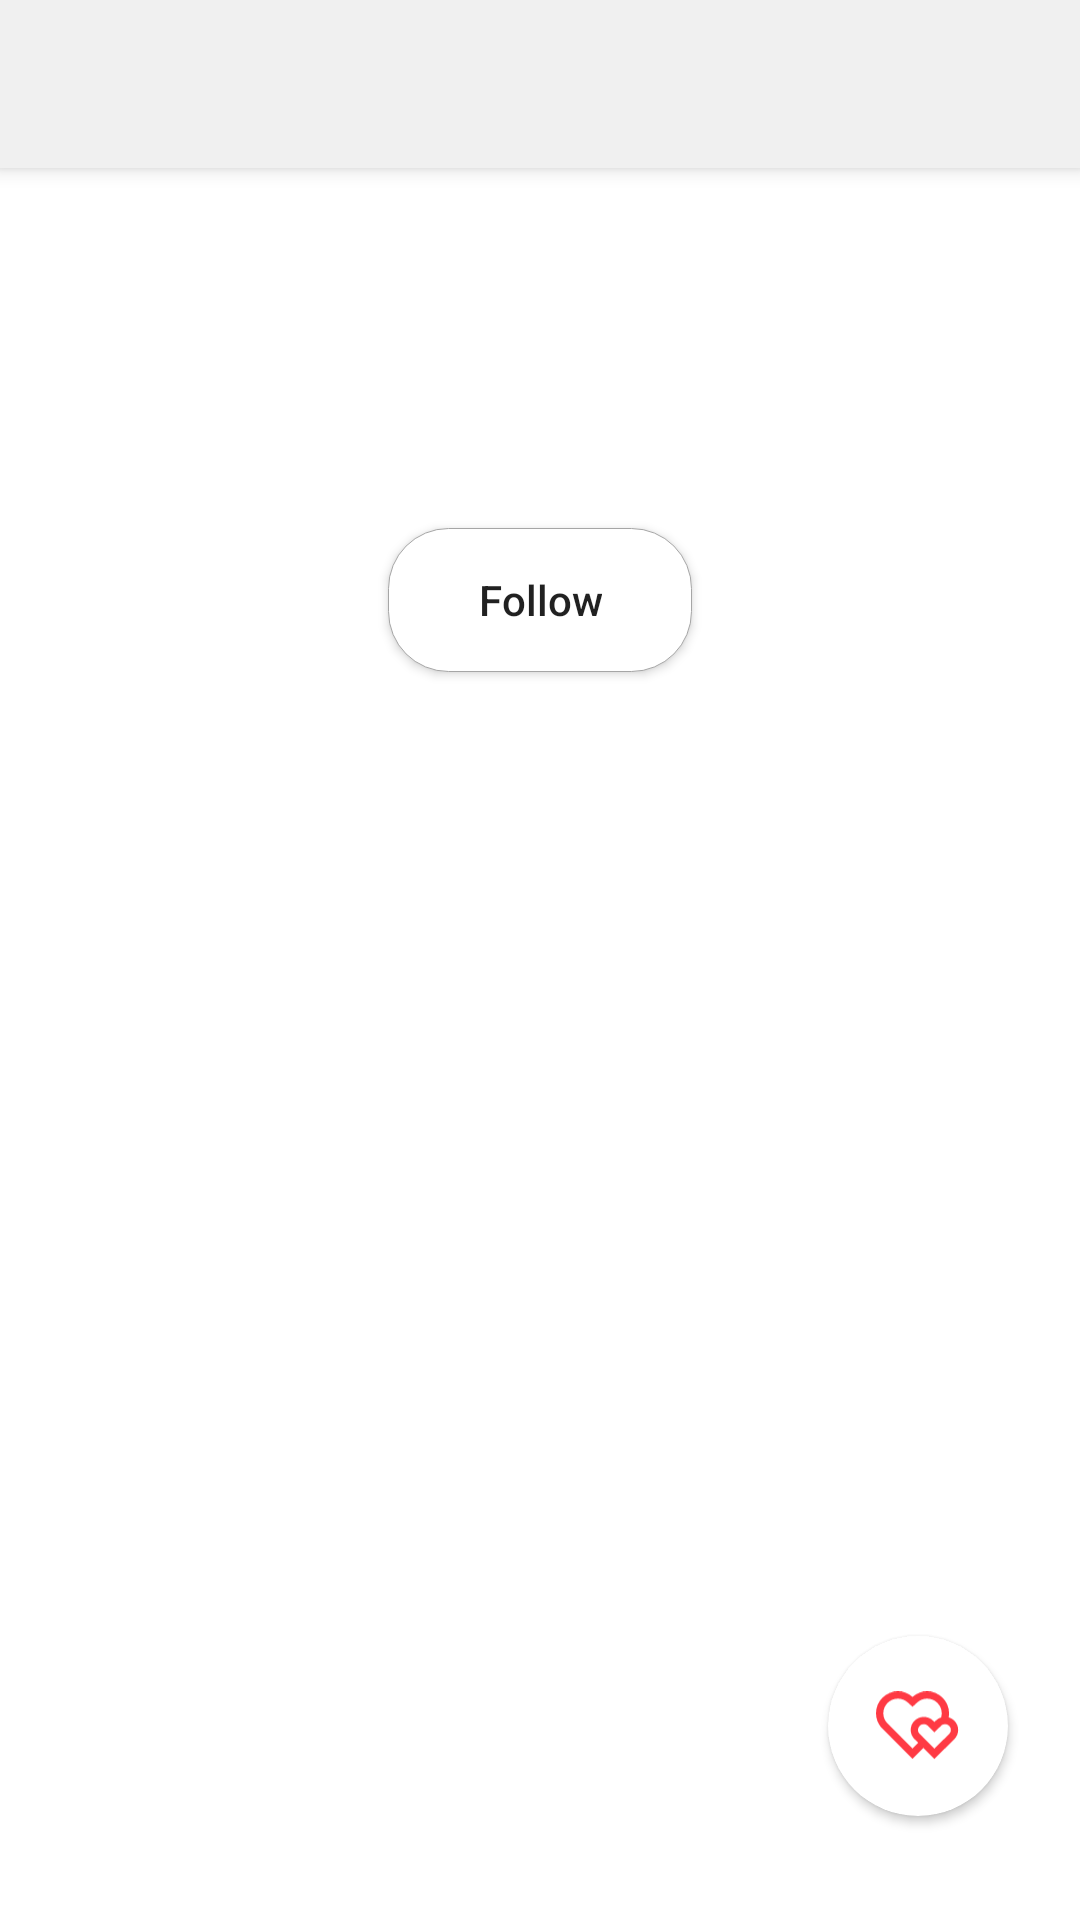

Android layout source for this screen:
<!-- AndroidManifest.xml: application theme Theme.NewsApp -->
<!-- res/layout/fragment_news_detail.xml -->
<?xml version="1.0" encoding="utf-8"?>
<androidx.constraintlayout.widget.ConstraintLayout xmlns:android="http://schemas.android.com/apk/res/android"
    xmlns:app="http://schemas.android.com/apk/res-auto"
    xmlns:tools="http://schemas.android.com/tools"
    android:layout_width="match_parent"
    android:layout_height="match_parent"
    android:background="#fff"
    android:fitsSystemWindows="true"
    tools:context=".fragments.NewsDetailFragment">

    <androidx.coordinatorlayout.widget.CoordinatorLayout
        android:layout_width="match_parent"
        android:layout_height="match_parent">

        <com.google.android.material.appbar.AppBarLayout
            android:id="@+id/appbarlayout"
            android:layout_width="match_parent"
            android:layout_height="wrap_content"
            android:background="#F0F0F0"
            android:fitsSystemWindows="true">

            <com.google.android.material.appbar.CollapsingToolbarLayout
                android:id="@+id/collapsing_toolbar"
                android:layout_width="match_parent"
                android:layout_height="match_parent"
                android:fitsSystemWindows="true"
                app:contentScrim="?attr/colorPrimary"
                app:layout_scrollFlags="scroll|snap|exitUntilCollapsed">

                <ImageView
                    android:id="@+id/image_view"
                    android:layout_width="match_parent"
                    android:layout_height="wrap_content"
                    android:maxHeight="400dp"
                    android:adjustViewBounds="true"
                    android:scaleType="centerCrop"
                    tools:ignore="ContentDescription" />


                <androidx.appcompat.widget.Toolbar
                    android:id="@+id/mytoolbar"
                    android:layout_width="match_parent"
                    android:layout_height="?attr/actionBarSize"
                    android:layout_marginStart="10dp"
                    android:theme="@style/MyAppbarTheme"
                    android:layout_marginLeft="20dp"
                    app:layout_collapseMode="pin" />


            </com.google.android.material.appbar.CollapsingToolbarLayout>


        </com.google.android.material.appbar.AppBarLayout>


        <androidx.core.widget.NestedScrollView
            android:layout_width="match_parent"
            android:layout_height="wrap_content"
            android:layout_marginTop="-90dp"
            android:fillViewport="true"
            app:layout_behavior="com.google.android.material.appbar.AppBarLayout$ScrollingViewBehavior">

            <androidx.constraintlayout.widget.ConstraintLayout
                android:layout_width="match_parent"
                android:layout_height="wrap_content">

                <androidx.cardview.widget.CardView
                    android:id="@+id/card_view"
                    android:layout_width="0dp"
                    android:layout_height="wrap_content"
                    android:minHeight="80dp"
                    app:cardBackgroundColor="#B3F5F5F5"
                    app:cardCornerRadius="16dp"
                    app:cardElevation="0.5dp"
                    app:layout_constraintEnd_toEndOf="parent"
                    app:layout_constraintStart_toStartOf="parent"
                    app:layout_constraintTop_toTopOf="parent"
                    app:layout_constraintWidth_percent="0.8">

                    <eightbitlab.com.blurview.BlurView
                        android:id="@+id/blur_view"
                        android:layout_width="match_parent"
                        android:layout_height="match_parent">

                        <androidx.constraintlayout.widget.ConstraintLayout
                            android:layout_width="match_parent"
                            android:layout_height="match_parent"
                            android:paddingHorizontal="14dp">

                            <TextView
                                android:id="@+id/date_tv"
                                android:layout_width="match_parent"
                                android:layout_height="wrap_content"
                                android:fontFamily="@font/nunito_regular"
                                android:maxLines="1"
                                android:paddingHorizontal="20dp"
                                android:paddingVertical="10dp"
                                android:textColor="@color/font_black"
                                android:textSize="12sp"
                                app:layout_constraintTop_toTopOf="parent" />

                            <TextView
                                android:id="@+id/title_tv"
                                android:layout_width="match_parent"
                                android:layout_height="wrap_content"
                                android:fontFamily="@font/nunito_bold"
                                android:maxLines="3"
                                android:paddingHorizontal="20dp"
                                android:textColor="@color/font_black"
                                android:textSize="16sp"
                                app:layout_constraintTop_toBottomOf="@id/date_tv" />

                            <TextView
                                android:id="@+id/author_name_tv"
                                android:layout_width="wrap_content"
                                android:layout_height="wrap_content"
                                android:fontFamily="@font/nunito_bold"
                                android:maxLines="1"
                                android:paddingHorizontal="20dp"
                                android:paddingVertical="10dp"
                                android:textColor="@color/font_black"
                                android:textSize="10sp"
                                app:layout_constraintBottom_toBottomOf="parent"
                                app:layout_constraintStart_toStartOf="parent"
                                app:layout_constraintTop_toBottomOf="@id/title_tv"
                                app:layout_constraintVertical_bias="1"
                                tools:ignore="SmallSp" />



                        </androidx.constraintlayout.widget.ConstraintLayout>

                    </eightbitlab.com.blurview.BlurView>


                </androidx.cardview.widget.CardView>

                <LinearLayout
                    android:layout_width="match_parent"
                    android:layout_height="wrap_content"
                    android:layout_marginTop="70dp"
                    android:background="@drawable/top_corners"
                    android:orientation="vertical"
                    android:paddingTop="70dp"
                    app:layout_constraintBottom_toBottomOf="parent"
                    app:layout_constraintTop_toTopOf="parent">


                    <TextView
                        android:id="@+id/full_text_tv"
                        android:layout_width="match_parent"
                        android:layout_height="wrap_content"
                        android:layout_marginBottom="10dp"
                        android:fontFamily="@font/nunito_regular"
                        android:padding="14dp"
                        android:textColor="@color/font_black"
                        android:textSize="16sp" />
                    <TextView
                        android:id="@+id/seen_tv"
                        android:visibility="gone"
                        android:layout_width="wrap_content"
                        android:layout_height="wrap_content"
                        android:fontFamily="@font/nunito_bold"
                        android:maxLines="1"
                        android:drawablePadding="6dp"
                        android:paddingHorizontal="20dp"
                        android:paddingVertical="10dp"
                        android:textColor="@color/font_black"
                        android:textSize="12sp"
                        android:gravity="center_vertical"
                        app:drawableStartCompat="@drawable/eyes" />

                    <androidx.appcompat.widget.AppCompatButton
                        android:id="@+id/follow_btn"
                        android:layout_width="wrap_content"
                        android:layout_height="wrap_content"
                        android:layout_gravity="center_horizontal"
                        android:layout_marginVertical="10dp"
                        android:background="@drawable/edittext_back"
                        android:paddingHorizontal="30dp"
                        android:text="@string/follow"
                        android:textAllCaps="false" />

                </LinearLayout>

            </androidx.constraintlayout.widget.ConstraintLayout>

        </androidx.core.widget.NestedScrollView>
    </androidx.coordinatorlayout.widget.CoordinatorLayout>

    <androidx.cardview.widget.CardView
        android:id="@+id/save_card"
        android:layout_width="60dp"
        android:layout_height="60dp"
        android:clickable="true"
        android:focusable="true"
        android:foreground="?android:attr/selectableItemBackground"
        app:cardBackgroundColor="@color/white"
        app:cardCornerRadius="30dp"
        app:cardElevation="2dp"
        app:layout_constraintBottom_toBottomOf="parent"
        app:layout_constraintEnd_toEndOf="parent"
        app:layout_constraintHorizontal_bias="0.92"
        app:layout_constraintStart_toStartOf="parent"
        app:layout_constraintTop_toTopOf="parent"
        app:layout_constraintVertical_bias="0.94">

        <ImageView
            android:id="@+id/save_iv"
            android:layout_width="match_parent"
            android:layout_height="match_parent"
            android:padding="16dp"
            android:src="@drawable/ic_double_like_red"
            tools:ignore="ContentDescription" />

    </androidx.cardview.widget.CardView>

</androidx.constraintlayout.widget.ConstraintLayout>
<!-- resources referenced by this layout -->
<resources>
  <color name="font_black">#2E0505</color>
  <color name="white">#FFFFFFFF</color>
  <!-- drawable edittext_back (drawable) -->
  <?xml version="1.0" encoding="utf-8"?>
  <shape xmlns:android="http://schemas.android.com/apk/res/android">
  
      <corners android:radius="20dp"/>
      <solid android:color="@color/white"/>
      <stroke android:color="@color/gray" android:width="0.1dp"/>
  
  </shape>
  <!-- drawable eyes: png bitmap (drawable, 304 bytes) -->
  <!-- drawable ic_double_like_red (drawable) -->
  <vector xmlns:android="http://schemas.android.com/apk/res/android"
      android:width="23dp"
      android:height="19dp"
      android:viewportWidth="23"
      android:viewportHeight="19">
    <path
        android:pathData="M18.243,1.757C19.705,3.223 20.255,5.25 19.893,7.137C20.461,7.297 20.999,7.6 21.447,8.045C22.851,9.439 22.851,11.699 21.447,13.092L16,18.5L12.978,15.5L10,18.485L1.52,9.993C-0.583,7.637 -0.504,4.019 1.757,1.757C4.022,-0.507 7.645,-0.583 10.001,1.529C12.35,-0.58 15.98,-0.51 18.243,1.757ZM11.962,9.465C11.346,10.076 11.346,11.062 11.962,11.673L16,15.682L20.038,11.673C20.654,11.062 20.654,10.076 20.038,9.465C19.414,8.845 18.396,8.845 17.77,9.467L15.998,11.221L14.591,9.825L14.228,9.465C13.604,8.845 12.586,8.845 11.962,9.465ZM3.172,3.172C1.682,4.662 1.607,7.047 2.98,8.623L10,15.654L11.559,14.092L10.553,13.092C9.149,11.699 9.149,9.439 10.553,8.045C11.957,6.652 14.233,6.652 15.637,8.045L16,8.405L16.363,8.045C16.788,7.624 17.293,7.33 17.828,7.163C18.244,5.796 17.906,4.251 16.827,3.17C15.327,1.668 12.907,1.607 11.337,3.017L10.002,4.215L8.666,3.018C7.091,1.606 4.676,1.668 3.172,3.172Z"
        android:fillColor="@color/primary"/>
  </vector>
  <string name="follow">Follow</string>
  <style name="MyAppbarTheme" parent="@style/ThemeOverlay.AppCompat.Light">
          <item name="colorControlHighlight">#C8C7C7</item>
      </style>
  <style name="Theme.NewsApp" parent="Theme.MaterialComponents.DayNight.DarkActionBar">
          
          <item name="colorPrimary">#C8C7C7</item>
          <item name="colorPrimaryVariant">@color/white</item>
          <item name="colorOnPrimary">@color/white</item>
          
          <item name="colorSecondary">@color/teal_200</item>
          <item name="colorSecondaryVariant">@color/teal_700</item>
          <item name="colorOnSecondary">@color/black</item>
          
          <item name="android:statusBarColor" tools:targetApi="l">?attr/colorPrimaryVariant</item>
          
          <item name="android:actionBarItemBackground">@null</item>
      </style>
  <color name="gray">#A6A6A6</color>
  <color name="primary">#FF3A44</color>
  <color name="teal_200">#FF03DAC5</color>
  <color name="teal_700">#FF018786</color>
  <color name="black">#FF000000</color>
</resources>
